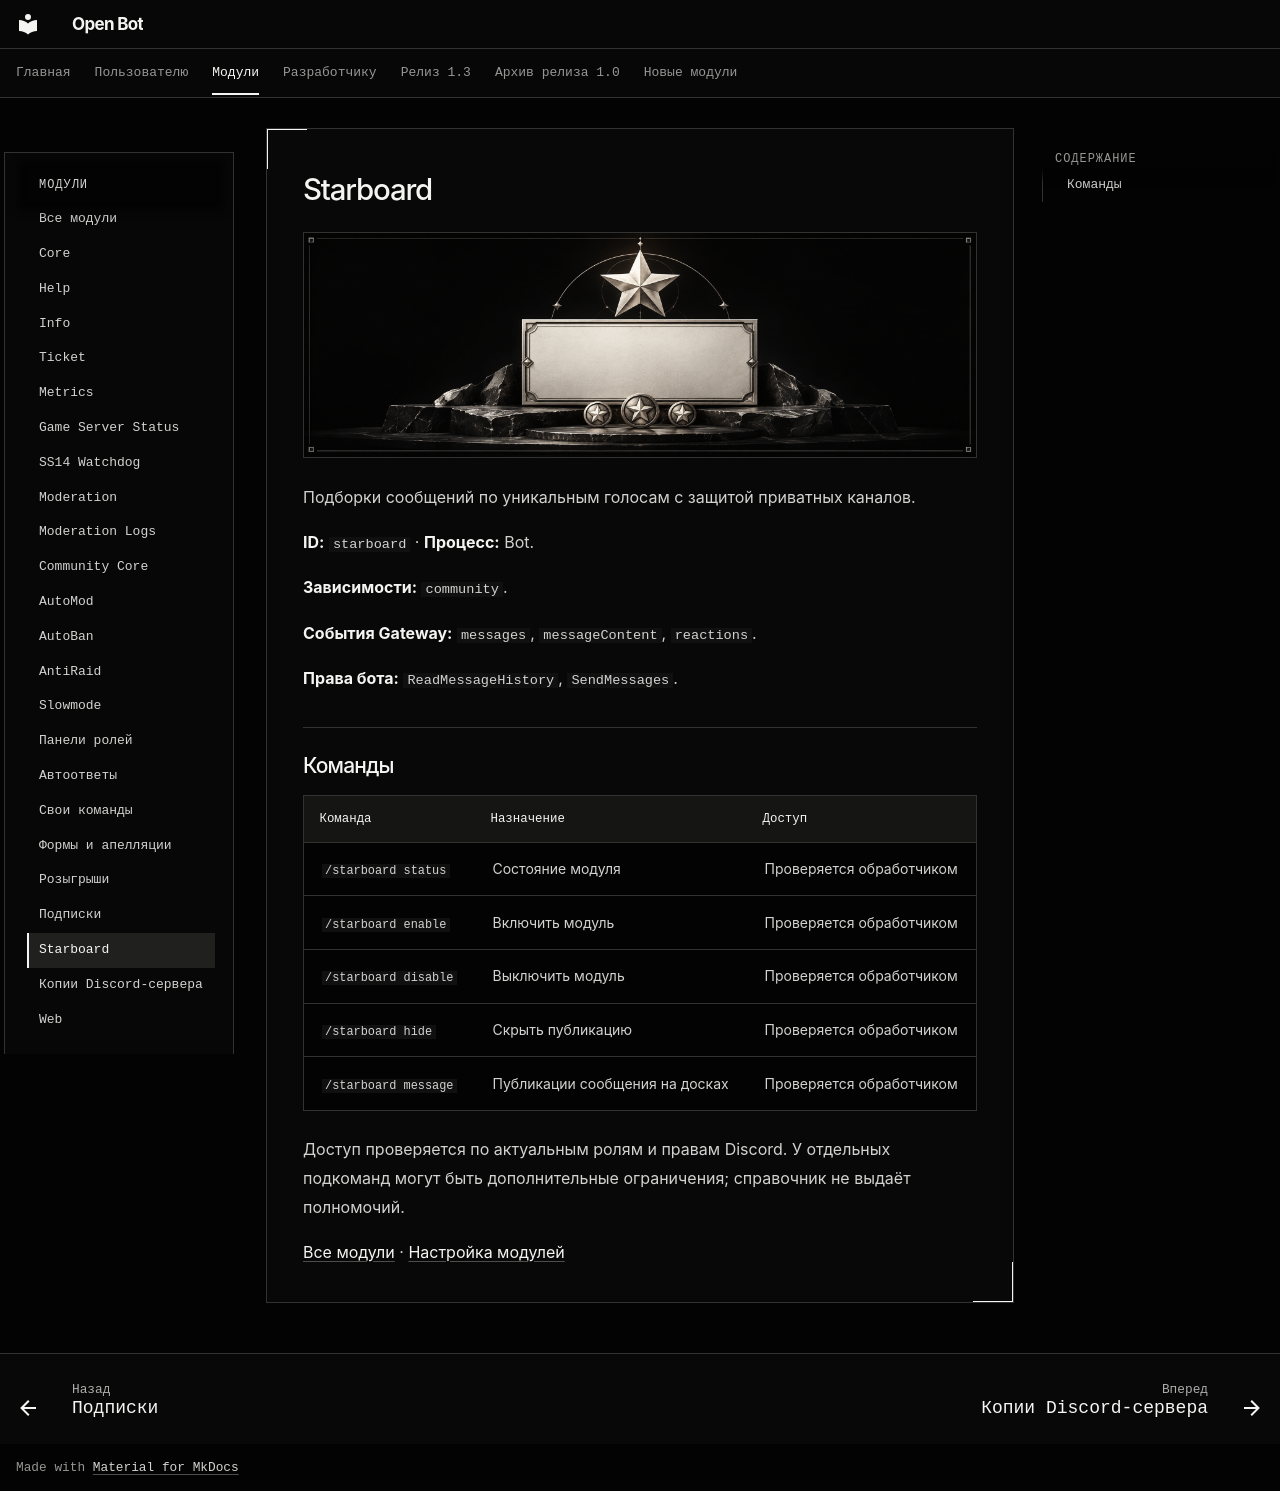

repository: cryals/open-bot · page: user/modules/starboard/index.html · generator: mkdocs

<!-- module-reference:start -->

# Starboard

![Starboard — иллюстрация модуля](../../assets/modules/starboard.png)

Подборки сообщений по уникальным голосам с защитой приватных каналов.

**ID:** `starboard` · **Процесс:** Bot.

**Зависимости:** `community`.

**События Gateway:** `messages`, `messageContent`, `reactions`.

**Права бота:** `ReadMessageHistory`, `SendMessages`.

## Команды

| Команда              | Назначение                     | Доступ                   |
| -------------------- | ------------------------------ | ------------------------ |
| `/starboard status`  | Состояние модуля               | Проверяется обработчиком |
| `/starboard enable`  | Включить модуль                | Проверяется обработчиком |
| `/starboard disable` | Выключить модуль               | Проверяется обработчиком |
| `/starboard hide`    | Скрыть публикацию              | Проверяется обработчиком |
| `/starboard message` | Публикации сообщения на досках | Проверяется обработчиком |

Доступ проверяется по актуальным ролям и правам Discord. У отдельных подкоманд могут быть дополнительные ограничения; справочник не выдаёт полномочий.

[Все модули](../catalog.md) · [Настройка модулей](../community.md)

<!-- module-reference:end -->
